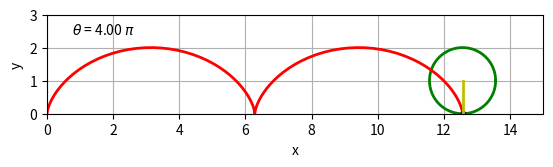

Reproduce this figure in Python.
# https://stackoverflow.com/questions/74031786/wrong-matplotlib-animation

import numpy as np
import matplotlib.pyplot as plt
import matplotlib.animation as animation
from matplotlib.animation import FuncAnimation, PillowWriter 
plt.rcParams['animation.html'] = 'html5'
R = 1
def circle(a, b, r):
    # (a,b): the center of the circle
    # r: the radius of the circle
    # T: The number of the segments
    T = 100
    x, y = [0]*T, [0]*T
    for i,theta in enumerate(np.linspace(0,2*np.pi,T)):
        x[i] = a + r*np.cos(theta)
        y[i] = b + r*np.sin(theta)
    return x, y

# Calculate the cycloid line
thetas = np.linspace(0,4*np.pi,100)
cycloid_x = R*(thetas-np.sin(thetas))
cycloid_y = R*(1-np.cos(thetas))
cycloid_c = R*thetas
fig = plt.figure()

lns = []
trans = plt.gca().transAxes #<=== HERE
for i in range(len(thetas)):
    x,y = circle(cycloid_c[i], R, R)
    ln1, = plt.plot(x, y, 'g-', lw=2)
    ln2, = plt.plot(cycloid_x[:i+1] ,cycloid_y[:i+1], 'r-', lw=2)
    ln3, = plt.plot(cycloid_x[i], cycloid_y[i], 'bo', markersize=4)
    ln4, = plt.plot([cycloid_c[i], cycloid_x[i]], [R,cycloid_y[i]], 'y-', lw=2)
    tx1  = plt.text(0.05, 0.8, r'$\theta$ = %.2f $\pi$' % (thetas[i]/np.pi), transform=trans)
    lns.append([ln1,ln2,ln3,ln4,tx1])
plt.xlim(0,15)
plt.ylim(0,3)
plt.xlabel('x')
plt.ylabel('y')
plt.grid()
plt.gca().set_aspect('equal') #<=== And HERE
ani = animation.ArtistAnimation(fig, lns, interval=50)
#ani.save('cycloid_ArtistAnimation.mp4',writer='ffmpeg')
ani.save('cycloid_ArtistAnimation.gif',writer='pillow')